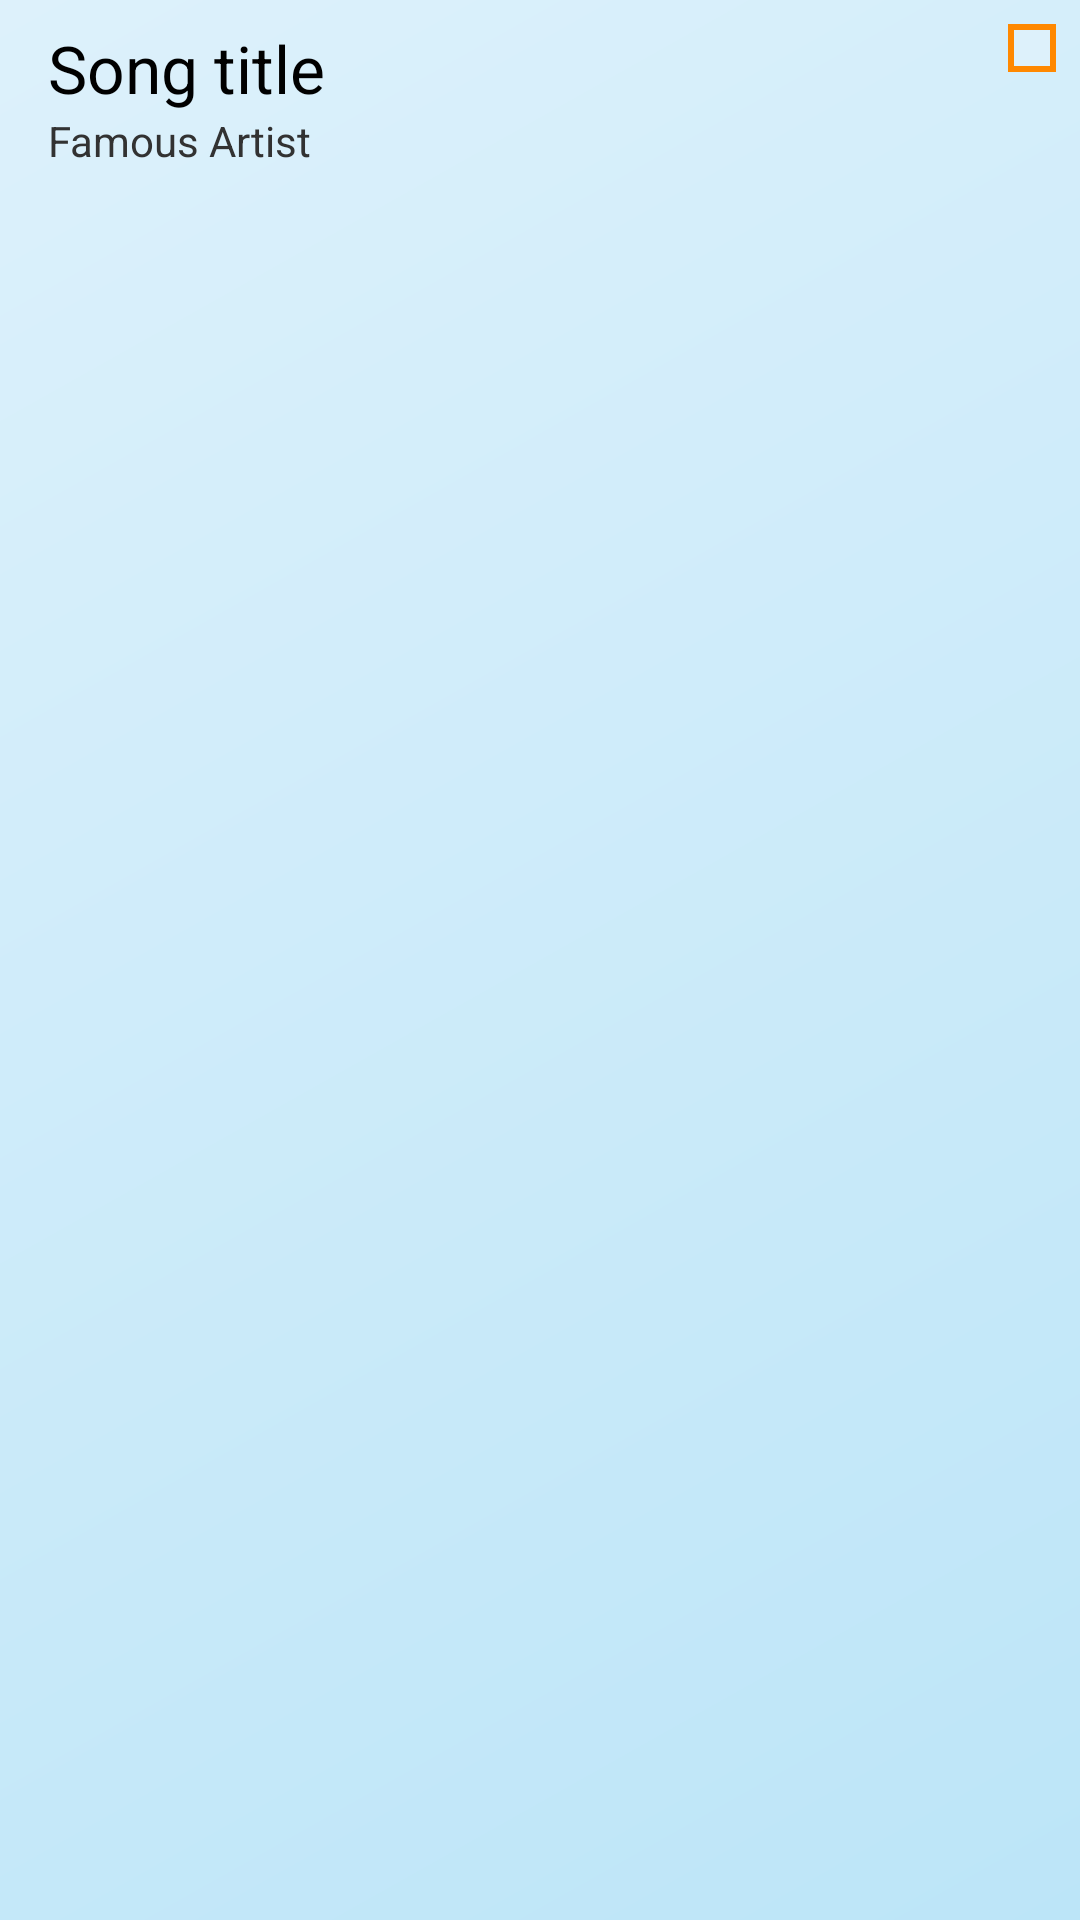

Here is an Android app screen rendered from its layout file. Give the layout XML and the strings, colors and styles it references.
<!-- AndroidManifest.xml: application theme PicssTheme -->
<!-- res/layout/song_list_item.xml -->
<?xml version="1.0" encoding="utf-8"?>
<RelativeLayout xmlns:android="http://schemas.android.com/apk/res/android"
    android:id="@+id/RelativeLayout1"
    android:layout_width="match_parent"
    android:layout_height="match_parent"
    android:gravity="fill_horizontal"
    android:descendantFocusability="blocksDescendants" >

    <ImageView
        android:id="@+id/imgAlbumCover"
        android:layout_width="wrap_content"
        android:layout_height="wrap_content"
        android:layout_centerVertical="true"
        android:contentDescription="@string/desc_song_cover"
        android:layout_margin="8dp"
        android:src="@drawable/icon_about" />

    <TextView
        android:id="@+id/songTitle"
        android:layout_width="wrap_content"
        android:layout_height="wrap_content"
        android:layout_alignParentTop="true"
        android:layout_marginTop="8dp"
        android:layout_toLeftOf="@+id/btnPlayLoadStop"
        android:layout_toRightOf="@+id/imgAlbumCover"
        android:text="@string/placeholder_song_title"
        android:textAppearance="?android:attr/textAppearanceLarge" />

    <TextView
        android:id="@+id/songArtist"
        android:layout_width="wrap_content"
        android:layout_height="wrap_content"
        android:layout_alignRight="@+id/songTitle"
        android:layout_below="@+id/songTitle"
        android:layout_marginBottom="8dp"
        android:layout_toRightOf="@+id/imgAlbumCover"
        android:text="@string/placeholder_song_artist"
        android:textAppearance="?android:attr/textAppearanceSmall" />

    <ImageButton
        android:id="@+id/btnPlayLoadStop"
        android:layout_width="wrap_content"
        android:layout_height="wrap_content"
        android:layout_alignParentRight="true"
        android:layout_alignParentTop="true"
        android:layout_centerVertical="true"
        android:contentDescription="@string/desc_start_stop"
        android:layout_margin="8dp"
        android:src="@drawable/icon_play" />
    
    <ProgressBar
        android:id="@+id/progressDownload"
        android:layout_width="wrap_content"
        android:layout_height="wrap_content"
        android:visibility="invisible"
        android:layout_alignLeft="@+id/btnPlayLoadStop"
        android:layout_alignTop="@+id/btnPlayLoadStop"
        android:layout_centerVertical="true" />

</RelativeLayout>
<!-- resources referenced by this layout -->
<resources>
  <string name="desc_song_cover">Song cover</string>
  <string name="desc_start_stop">Start/Stop</string>
  <string name="placeholder_song_artist">Famous Artist</string>
  <string name="placeholder_song_title">Song title</string>
  <style name="PicssTheme" parent="@style/Theme.AppCompat.Light">
          <item name="android:buttonStyle">@style/PicssButton</item>
          <item name="android:imageButtonStyle">@style/PicssButton</item>
          <item name="android:windowBackground">@drawable/picss_bg_gradient</item>
          <item name="actionBarStyle">@style/PicssActionBar</item>
          <item name="actionMenuTextColor">@color/picss_orange_dark</item>
      </style>
  <style name="PicssButton" parent="@android:style/Widget.Button">
      	<item name="android:background">@drawable/picss_button</item>
      	<item name="background">@drawable/picss_button</item>
      	<item name="android:padding">8dp</item>
      </style>
  <!-- drawable picss_bg_gradient (drawable) -->
  <?xml version="1.0" encoding="utf-8"?>
  <shape xmlns:android="http://schemas.android.com/apk/res/android" >
      
      <gradient
         android:angle="315"
         android:startColor="@color/picss_blue_lightest"
         android:endColor="@color/picss_blue_light"
       />
  
  </shape>
  <style name="PicssActionBar" parent="@style/Widget.AppCompat.ActionBar">
          <item name="background">@color/picss_orange_light</item>
          <item name="titleTextStyle">@style/PicssActionBarTitleText</item>
      </style>
  <color name="picss_orange_dark">#FF8800</color>
  <!-- drawable picss_button (drawable) -->
  <?xml version="1.0" encoding="utf-8"?>
  <selector xmlns:android="http://schemas.android.com/apk/res/android">
      
      
      <item android:state_pressed="true">
          <shape>
  	       <solid android:color="@color/picss_orange_light" />
  	       <stroke android:width="2dp"
  	        	   android:color="@color/picss_orange_dark" />
         </shape>
      </item>
      
      <item>
          <shape>
  	       <solid android:color="@color/picss_blue_lightest" />
  	       <stroke android:width="2dp"
  	        	   android:color="@color/picss_orange_dark" />
  	    </shape>
      </item>
  
  </selector>
  <color name="picss_blue_lightest">#DDF1FB</color>
  <color name="picss_blue_light">#BCE5F8</color>
  <color name="picss_orange_light">#FFBB33</color>
  <style name="PicssActionBarTitleText" parent="@style/TextAppearance.AppCompat.Widget.ActionBar.Title">
          <item name="android:textColor">@color/picss_orange_dark</item>
          
      </style>
</resources>
